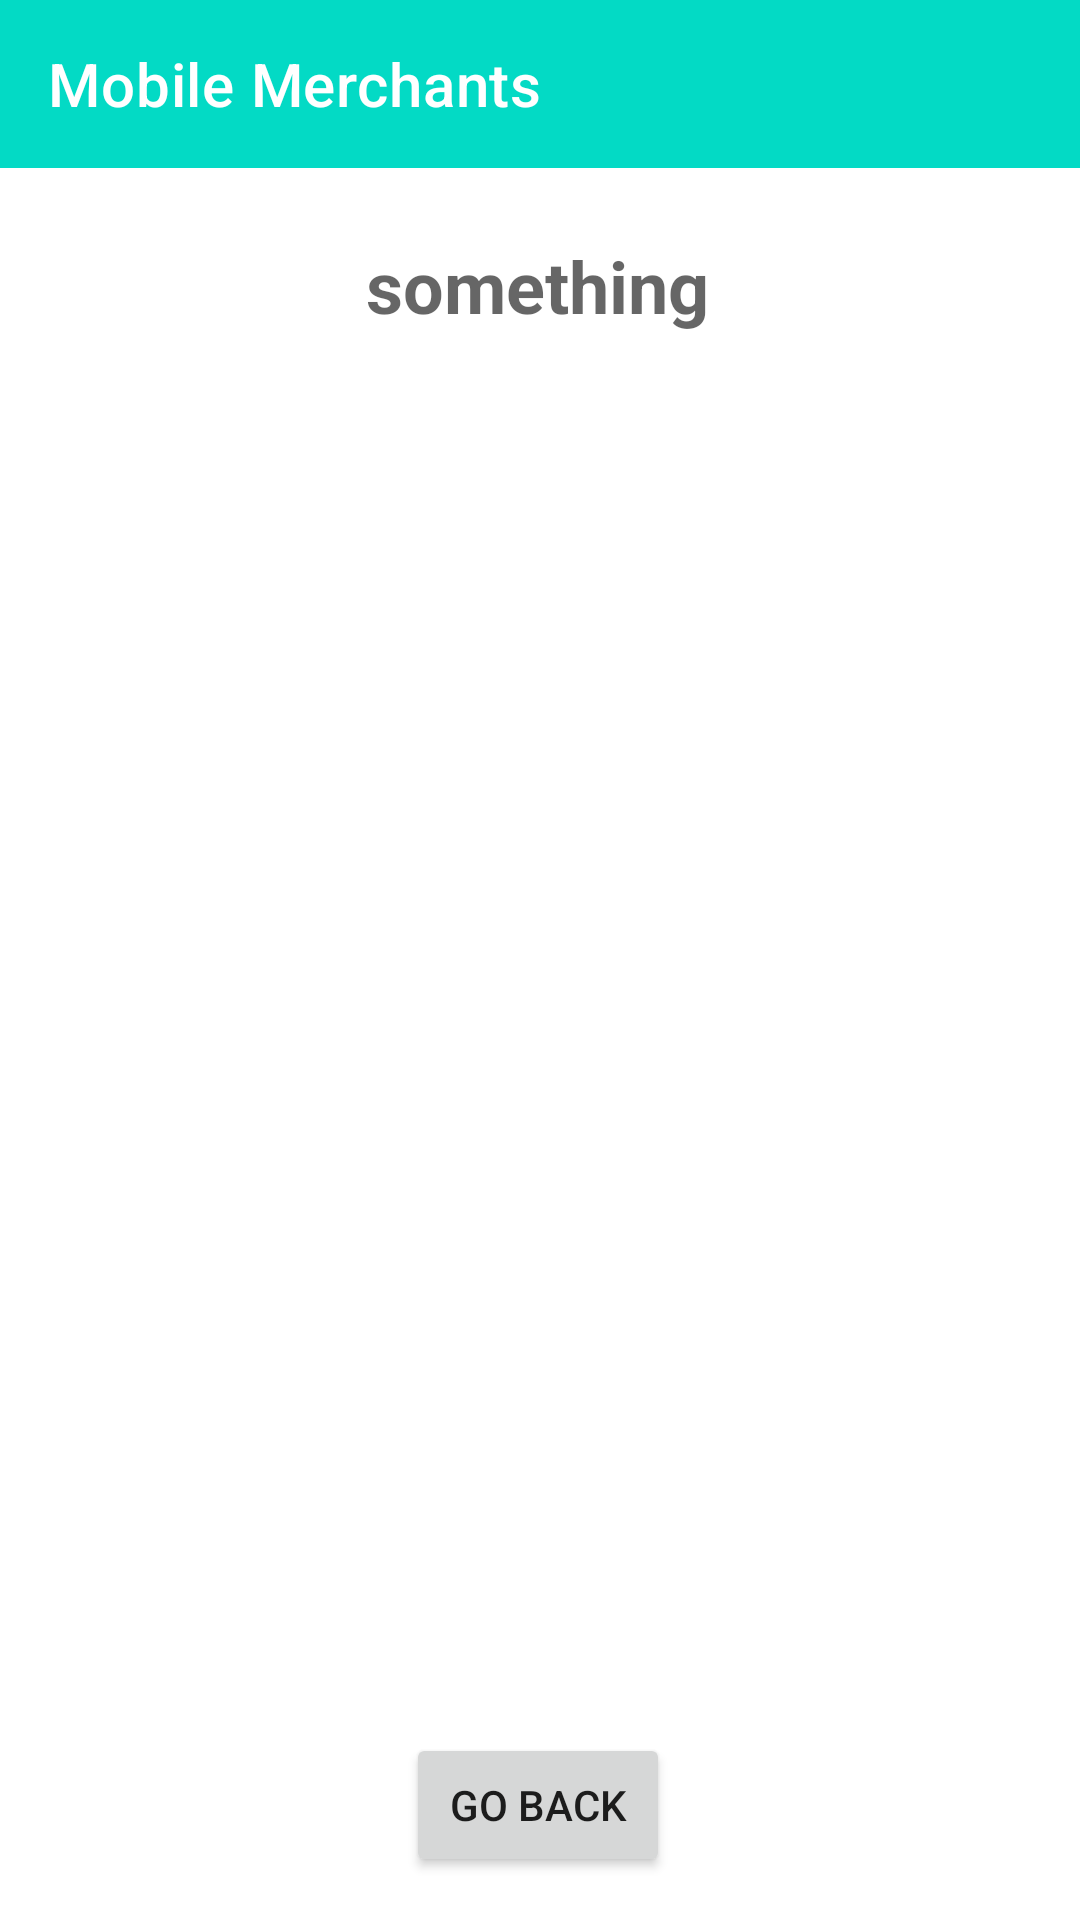

Here is an Android app screen rendered from its layout file. Give the layout XML and the strings, colors and styles it references.
<!-- AndroidManifest.xml: application theme AppTheme -->
<!-- res/layout/activity_food_display.xml -->
<?xml version="1.0" encoding="utf-8"?>
<androidx.constraintlayout.widget.ConstraintLayout xmlns:android="http://schemas.android.com/apk/res/android"
    xmlns:app="http://schemas.android.com/apk/res-auto"
    xmlns:tools="http://schemas.android.com/tools"
    android:layout_width="match_parent"
    android:layout_height="match_parent"
    tools:context=".FoodDisplay">
    <include layout="@layout/appbar"/>

    <TextView
        android:id="@+id/tvResturantName"
        android:layout_width="wrap_content"
        android:layout_height="wrap_content"
        android:text="something"
        android:textAppearance="@style/TextAppearance.AppCompat.Display1"
        android:textSize="24sp"
        android:textStyle="bold"
        app:layout_constraintBottom_toBottomOf="parent"
        app:layout_constraintEnd_toEndOf="parent"
        app:layout_constraintHorizontal_bias="0.497"
        app:layout_constraintStart_toStartOf="parent"
        app:layout_constraintTop_toTopOf="parent"
        app:layout_constraintVertical_bias="0.13"
        tools:text="Resturant Name" />

    <androidx.recyclerview.widget.RecyclerView
        android:id="@+id/rvFoodDisplay"
        android:layout_width="0dp"
        android:layout_height="0dp"
        android:layout_marginTop="10dp"
        android:layout_marginBottom="10dp"
        app:layout_constraintBottom_toTopOf="@+id/btnGoBack"
        app:layout_constraintEnd_toEndOf="parent"
        app:layout_constraintHorizontal_bias="0.0"
        app:layout_constraintStart_toStartOf="parent"
        app:layout_constraintTop_toBottomOf="@+id/tvResturantName"
        app:layout_constraintVertical_bias="0.0" />

    <Button
        android:id="@+id/btnGoBack"
        android:layout_width="wrap_content"
        android:layout_height="wrap_content"
        android:text="Go Back"
        app:layout_constraintBottom_toBottomOf="parent"
        app:layout_constraintEnd_toEndOf="parent"
        app:layout_constraintHorizontal_bias="0.498"
        app:layout_constraintStart_toStartOf="parent"
        app:layout_constraintTop_toTopOf="parent"
        app:layout_constraintVertical_bias="0.976" />
</androidx.constraintlayout.widget.ConstraintLayout>
<!-- res/layout/appbar.xml (included above) -->
<?xml version="1.0" encoding="utf-8"?>
<androidx.appcompat.widget.Toolbar xmlns:android="http://schemas.android.com/apk/res/android"
    xmlns:app="http://schemas.android.com/apk/res-auto"
    android:id="@+id/myToolBar"
    android:layout_width="match_parent"
    android:layout_height="?attr/actionBarSize"
    android:background="@color/colorAccent"
    android:theme="@style/ThemeOverlay.AppCompat.Dark"
    app:navigationIcon="@drawable/ic_baseline_person_24"
    app:title="Mobile Merchants"
    >

</androidx.appcompat.widget.Toolbar>
<!-- resources referenced by this layout -->
<resources>

  <!-- not gathered from this repository: default colours our renderer supplied (Android Studio template values) -->
  <color name="colorAccent">#FF03DAC5</color>
</resources>
